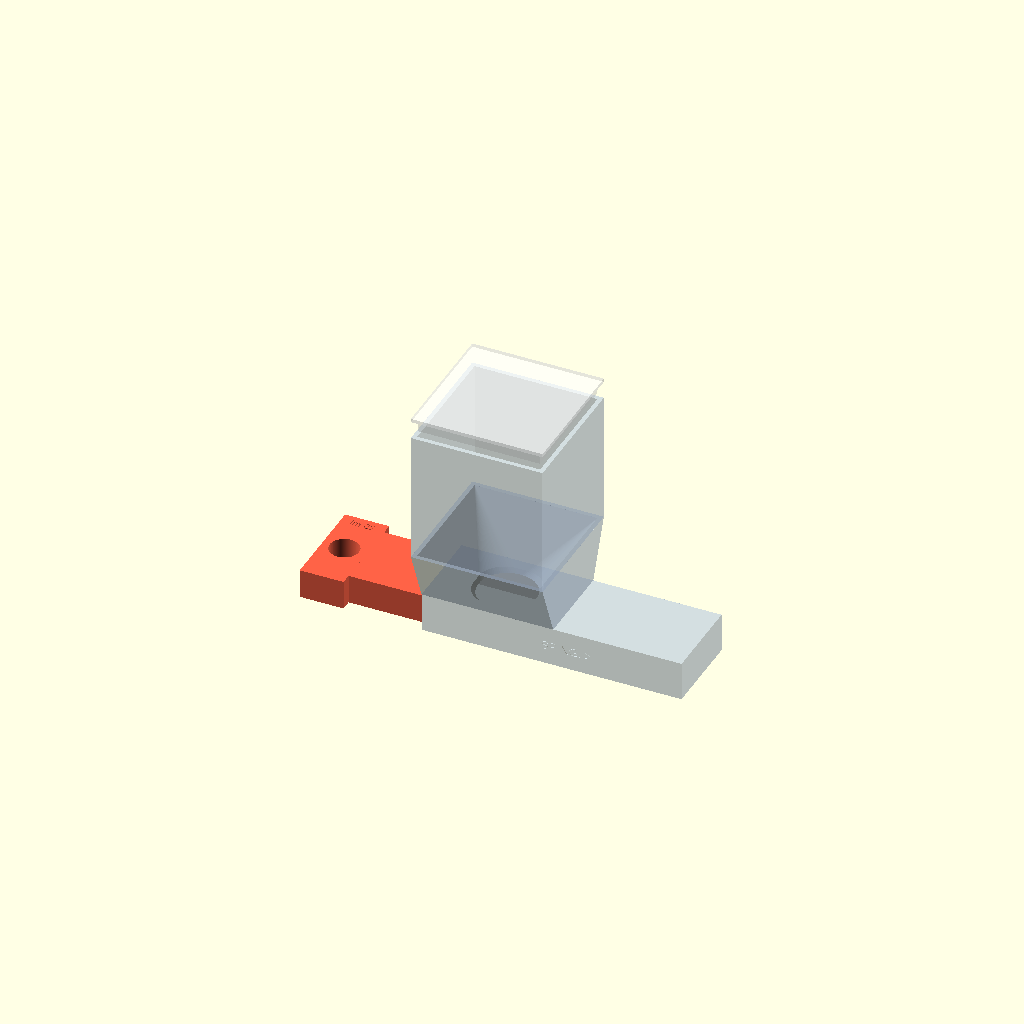
Cell 1: rendered with the file's own defaults.
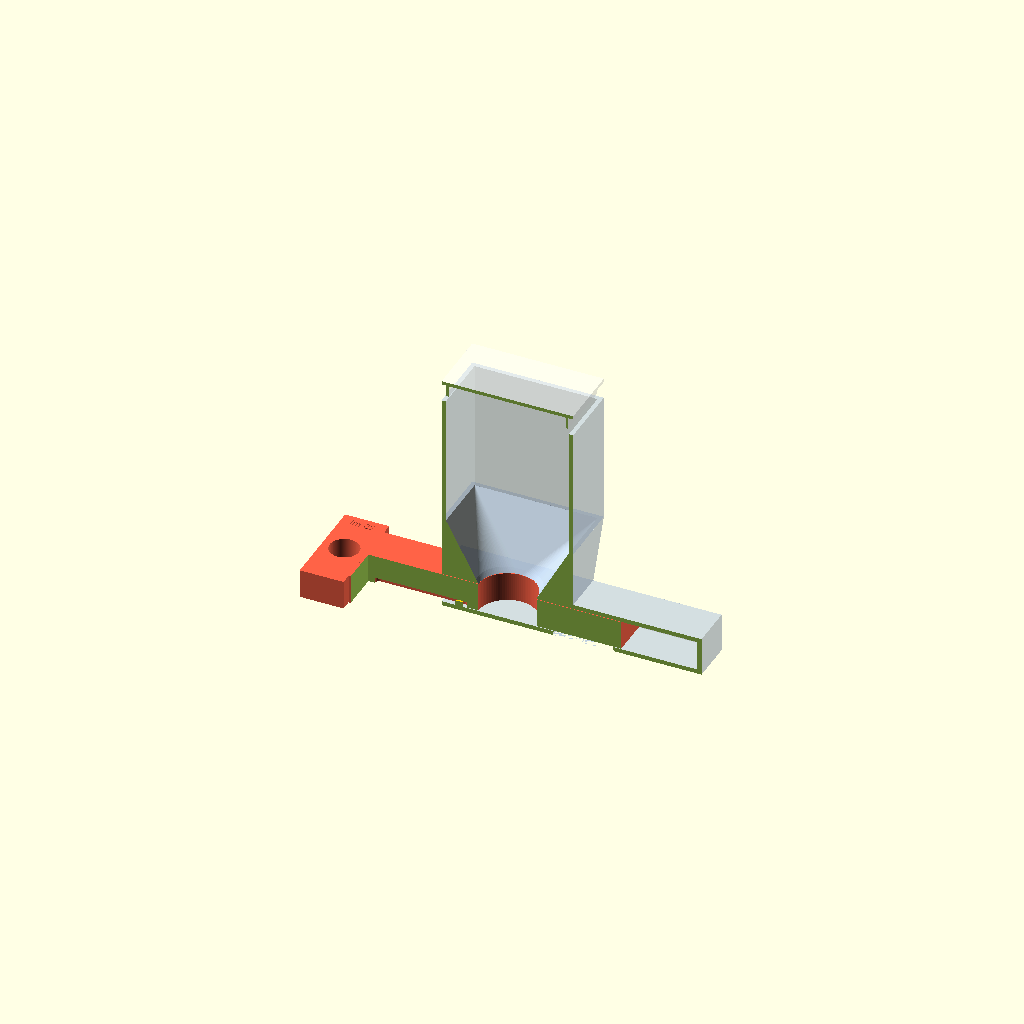
Cell 2 — part set to "section", the other parameters unchanged.
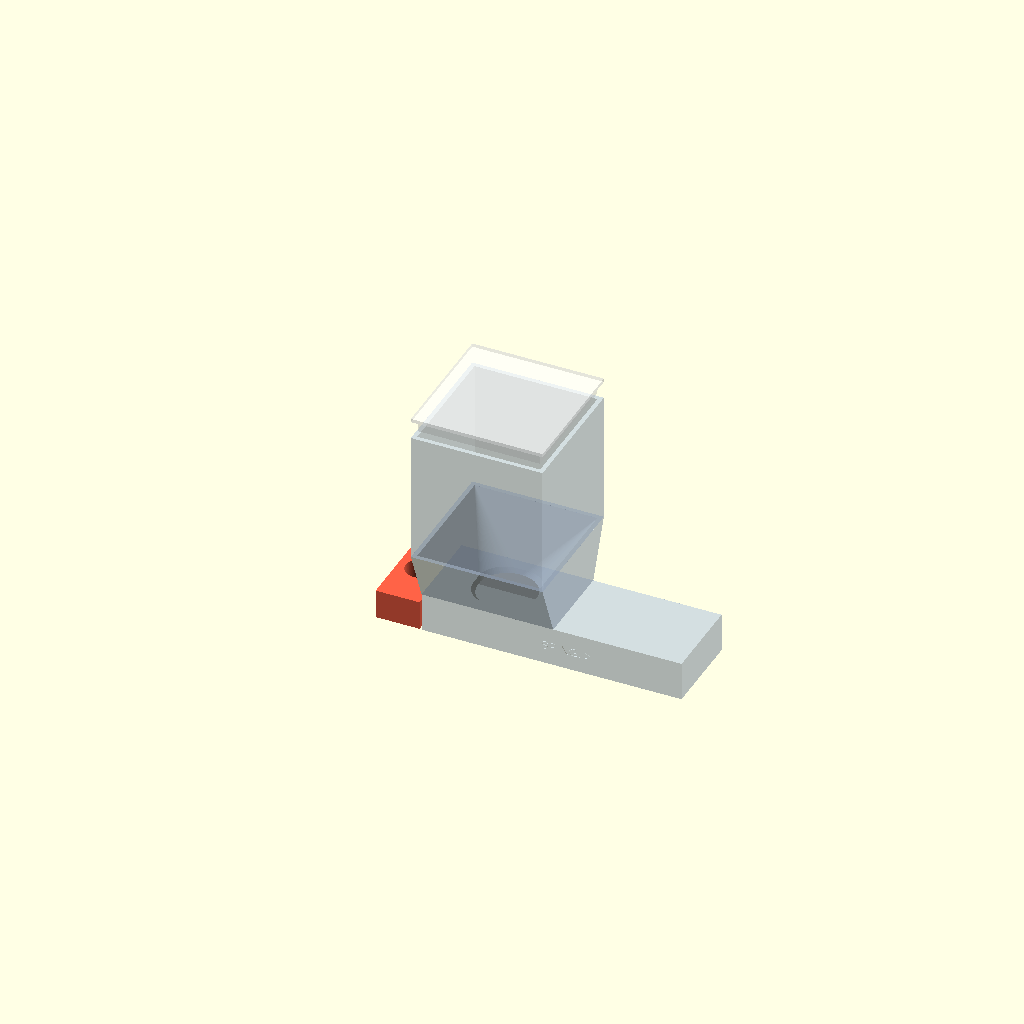
Cell 3: the same model with anim = 1.
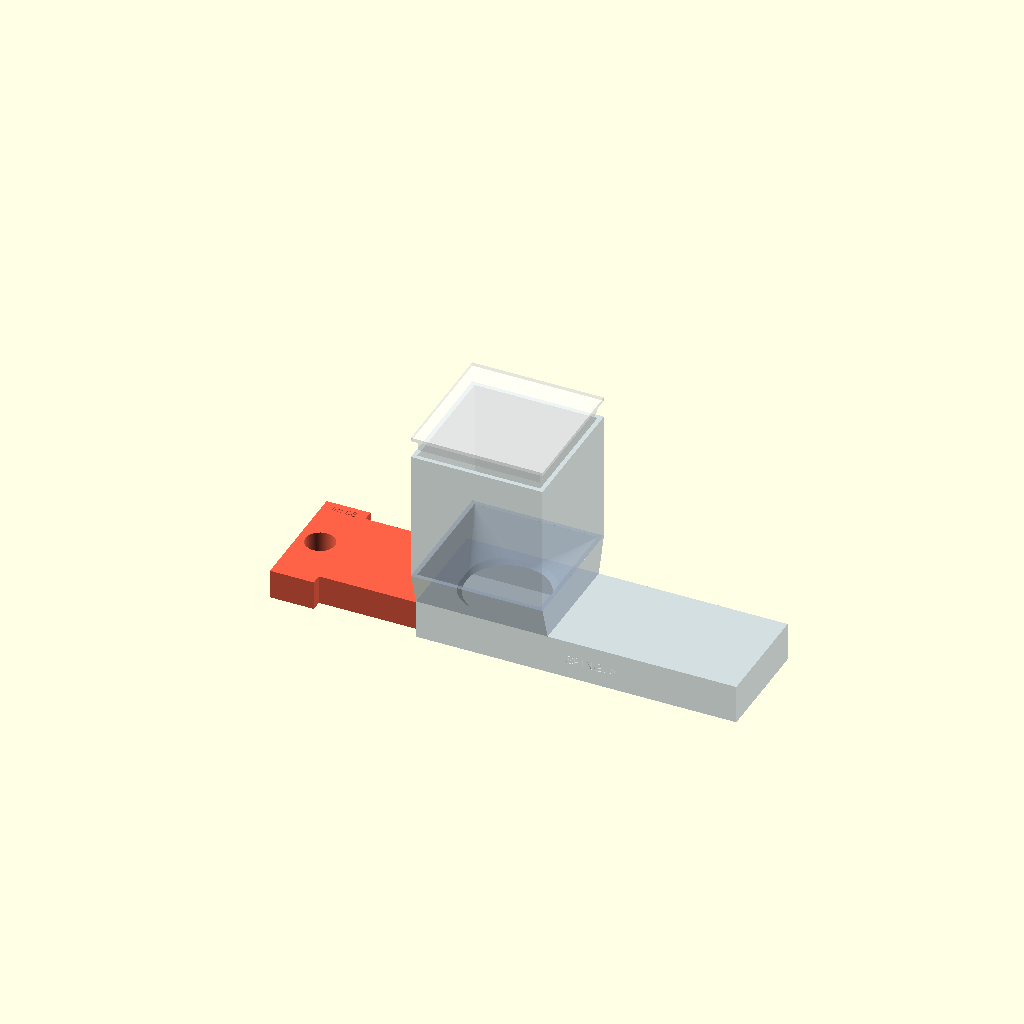
Cell 4: dose_ml = 50 (everything else at default).
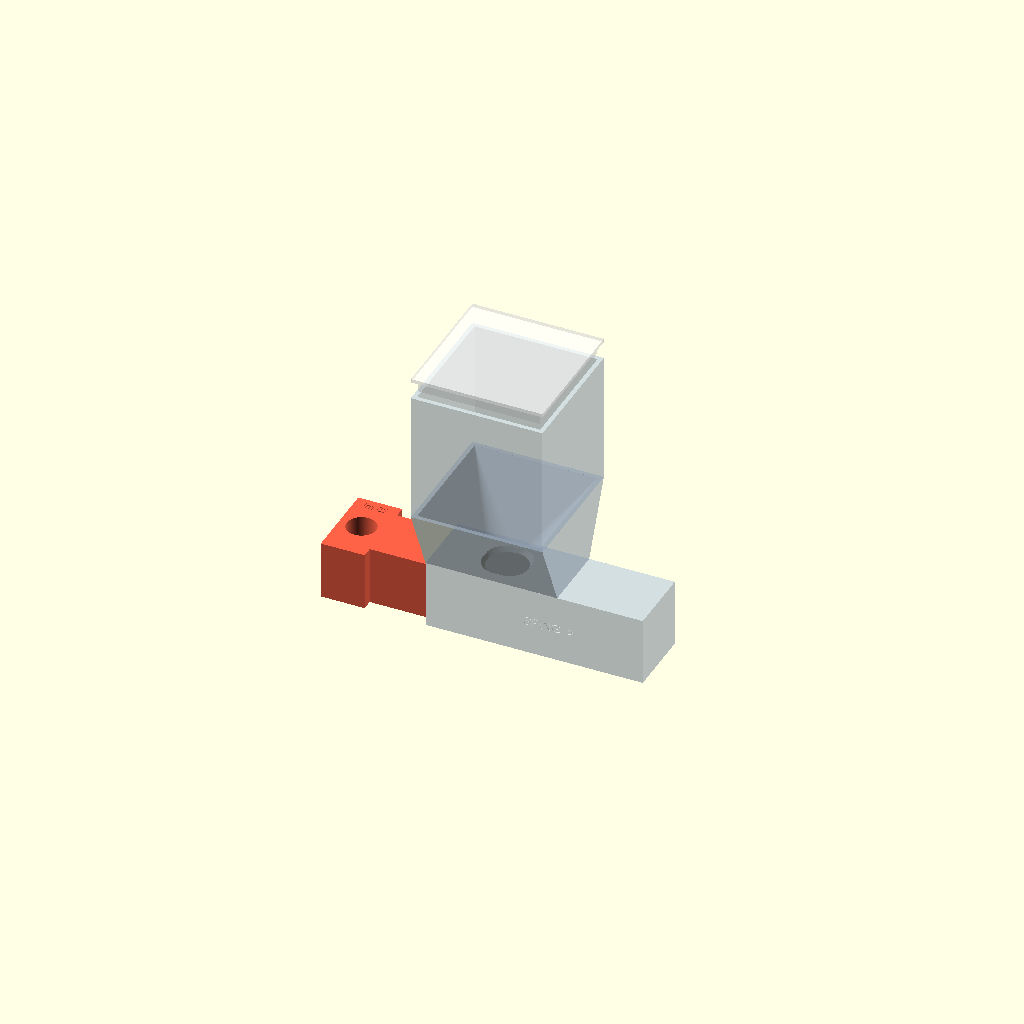
Cell 5 — slider_h set to 40, the other parameters unchanged.
One fixed orthographic camera (rotation 55°, 0°, 25°; colour scheme Cornfield) for every cell.
OpenSCAD source file dosatore_lavastoviglie/dosatore_lavastoviglie.scad:
// =====================================================================
//  Dosatore monodose per polvere lavastoviglie  —  v1
//  Principio: cassetto scorrevole con camera dosatrice passante.
//   - Cassetto TIRATO  -> la camera è sotto la tramoggia e si riempie
//   - Cassetto SPINTO  -> la camera è sopra l'uscita e la polvere cade;
//                        il cassetto chiude la tramoggia
//  Stampante: Ender-3 V2 (220x220). Unità: mm.
// =====================================================================

/* [Parte da esportare] */
part = "assembly"; // [assembly, section, body, slider, pin, lid, print_plate, test_tunnels, test_slider, abs_plate, pin_plate]
// Per l'anteprima "assembly": 0 = cassetto tirato (carica), 1 = spinto (eroga)
anim = 0; // [0:0.05:1]

/* [Dose] */
dose_ml      = 25;   // volume della monodose (ml = cm³). Tipico: 20–30 ml
slider_h     = 20;   // spessore del cassetto = altezza della camera

/* [Tolleranze e pareti] */
clr          = 0.35; // gioco per lato tra cassetto e tunnel
wall         = 3;    // pareti del corpo
floor_t      = 3;    // fondo del corpo
roof_t       = 3;    // tetto del tunnel
slider_side  = 6;    // materiale del cassetto ai lati della camera

/* [Serbatoio] */
res_size     = 90;   // lato esterno del serbatoio quadrato
res_h        = 90;   // altezza della parte dritta del serbatoio
funnel_angle = 60;   // pendenza minima pareti tramoggia (gradi da orizzontale)

/* [Fermo cassetto] */
pin_d        = 5;    // perno di fine corsa
pin_clr      = 0.25;
slot_depth   = 4;

$fn = 96;

// ---------------- grandezze derivate ----------------
dose_mm3   = dose_ml * 1000;
chamber_d  = sqrt(4 * dose_mm3 / (PI * slider_h));   // diametro camera
slider_w   = chamber_d + 2 * slider_side;
stroke     = chamber_d + 12;                          // corsa: niente sovrapposizione carico/uscita
margin     = 6;

tun_w      = slider_w + 2 * clr;
tun_h      = slider_h + 2 * clr;
body_w     = tun_w + 2 * wall;
body_h     = floor_t + tun_h + roof_t;

A          = res_size / 2;                 // asse tramoggia (x)
B          = A + stroke;                   // asse uscita (x)
front_solid= stroke + chamber_d / 2 + margin;  // pieno davanti alla camera
x_end      = B + front_solid;              // fondo cieco del tunnel (lato interno)
body_len   = x_end + wall;

slider_len = x_end - 0.5;                  // lunghezza dentro il tunnel (a corsa finita)
handle_len = 30;

pin_x      = 12;                           // posizione perno nel fondo del corpo
// asola nel cassetto, coordinate u = distanza dalla punta
slot_u1    = x_end - stroke - pin_x - pin_d/2 - pin_clr;
slot_u2    = x_end - pin_x + pin_d/2 + pin_clr;

res_in     = res_size - 2 * wall;
funnel_h   = ((res_in - chamber_d) / 2) * tan(funnel_angle);

echo(str("Diametro camera: ", chamber_d, " mm  | corsa: ", stroke,
         " mm | corpo: ", body_len, " x ", res_size, " x ",
         body_h + funnel_h + res_h, " mm | cassetto: ", slider_len + handle_len, " mm"));
echo(str("Capacità serbatoio ~ ", round(res_in*res_in*res_h/1000), " ml"));

// =====================================================================
module body() {
    difference() {
        union() {
            // blocco del tunnel
            translate([0, -body_w/2, 0]) cube([body_len, body_w, body_h]);
            // guscio esterno della tramoggia (pareti esterne a 45°+, stampabili)
            hull() {
                translate([0, -body_w/2, body_h - 0.01]) cube([res_size, body_w, 0.01]);
                translate([0, -res_size/2, body_h + funnel_h]) cube([res_size, res_size, 0.01]);
            }
            // serbatoio
            translate([0, -res_size/2, body_h + funnel_h]) cube([res_size, res_size, res_h]);
        }
        // tunnel del cassetto (aperto in x=0, cieco in fondo)
        translate([-1, -tun_w/2, floor_t]) cube([x_end + 1, tun_w, tun_h]);
        // foro di caduta nel tetto + imbuto interno
        hull() {
            translate([A, 0, body_h - roof_t - 0.5]) cylinder(d = chamber_d - 1, h = 0.01);
            translate([A, 0, body_h]) cylinder(d = chamber_d - 1, h = 0.01);
            translate([A - res_in/2, -res_in/2, body_h + funnel_h]) cube([res_in, res_in, 0.01]);
        }
        // interno serbatoio
        translate([wall, -res_in/2, body_h + funnel_h - 0.01]) cube([res_in, res_in, res_h + 1]);
        // uscita nel fondo, svasata verso il basso (niente sbalzi in stampa)
        translate([B, 0, -0.01]) cylinder(d1 = chamber_d + 2, d2 = chamber_d, h = floor_t + 0.5);
        // foro per il perno di fine corsa
        translate([pin_x, 0, -1]) cylinder(d = pin_d + 2*pin_clr, h = floor_t + 2);
        // freccia "SPINGI" incisa sul fianco
        translate([body_len/2 + 10, -body_w/2 + 0.6, body_h/2])
            rotate([90, 0, 0]) linear_extrude(1)
                text("SPINGI >", size = 6, halign = "center", valign = "center");
    }
}

module slider() {
    // il cassetto è modellato con la punta in u=0 e la maniglia in u=slider_len
    difference() {
        union() {
            translate([0, -slider_w/2, 0]) cube([slider_len, slider_w, slider_h]);
            // maniglia (fa anche da fine corsa contro il corpo)
            translate([slider_len, -body_w/2 - 4, 0])
                cube([handle_len, body_w + 8, slider_h]);
        }
        // camera dosatrice passante
        translate([front_solid, 0, -1]) cylinder(d = chamber_d, h = slider_h + 2);
        // asola di fine corsa sul lato inferiore
        hull() {
            translate([slot_u1, 0, -1]) cylinder(d = pin_d + 2*pin_clr + 0.4, h = slot_depth + 1);
            translate([slot_u2, 0, -1]) cylinder(d = pin_d + 2*pin_clr + 0.4, h = slot_depth + 1);
        }
        // presa per le dita nella maniglia
        translate([slider_len + handle_len/2, 0, -1])
            cylinder(d = 20, h = slider_h + 2);
        // etichetta dose
        translate([slider_len + handle_len/2, body_w/2 - 2, slider_h - 0.8])
            linear_extrude(1) text(str(dose_ml, " ml"), size = 5, halign = "center", valign = "center");
    }
}

module pin() {
    // perno da inserire dal basso dopo aver infilato il cassetto (incollare)
    cylinder(d = pin_d, h = floor_t + slot_depth - 0.6);
}

module lid() {
    lip = 8; c = 0.3;
    translate([0, 0, 0]) cube([res_size, res_size, 2.4]);
    translate([wall + c, wall + c, 2.3]) difference() {
        cube([res_in - 2*c, res_in - 2*c, lip]);
        translate([1.6, 1.6, -1]) cube([res_in - 2*c - 3.2, res_in - 2*c - 3.2, lip + 2]);
    }
}

// =====================================================================
if (part == "body") body();
else if (part == "slider") slider();
else if (part == "pin") pin();
else if (part == "lid") lid();
else if (part == "print_plate") {
    body();
    translate([0, res_size/2 + 10 + body_w/2 + 4, 0]) slider();
}
else if (part == "section") {   // spaccato a metà per vedere il funzionamento
    difference() { assembly(); translate([-50, -200, -10]) cube([400, 200, 400]); }
}
else if (part == "test_tunnels") {
    // 3 anelli di tunnel con giochi diversi: 0.25 / 0.35 / 0.45 mm per lato
    cl = [0.25, 0.35, 0.45];
    for (i = [0:2]) translate([0, i * (slider_w + 2*wall + 10), 0]) test_tunnel(cl[i]);
}
else if (part == "test_slider") test_slider();
else if (part == "abs_plate") abs_plate();
else if (part == "pin_plate") pin_plate();
else assembly();

// Spezzone di tunnel lungo 20 mm (stampare in piedi, come il corpo: il tetto è un ponte)
module test_tunnel(c) {
    tw = slider_w + 2*c; th = slider_h + 2*c;
    bw = tw + 2*wall;    bh = floor_t + th + roof_t;
    difference() {
        translate([0, -bw/2, 0]) cube([20, bw, bh]);
        translate([-1, -tw/2, floor_t]) cube([22, tw, th]);
        translate([10, 0, bh - 0.6]) linear_extrude(1)
            text(str(c), size = 5, halign = "center", valign = "center");
    }
}

// Spezzone di cassetto con la camera vera: serve sia per il gioco sia per tarare la dose
module test_slider() {
    L = chamber_d + 2*slider_side + 20;
    difference() {
        translate([0, -slider_w/2, 0]) cube([L, slider_w, slider_h]);
        translate([slider_side + chamber_d/2, 0, -1]) cylinder(d = chamber_d, h = slider_h + 2);
        translate([L - 10, 0, slider_h - 0.6]) linear_extrude(1)
            text(str(dose_ml), size = 6, halign = "center", valign = "center");
    }
}

module assembly() {
    tip = x_end - stroke * (1 - anim);   // posizione della punta del cassetto
    color("lightsteelblue", 0.55) body();
    color("tomato") translate([tip, 0, floor_t + clr]) mirror([1, 0, 0]) slider();
    color("gold") translate([pin_x, 0, 0]) pin();
    color("white", 0.4) translate([0, res_size/2, body_h + funnel_h + res_h + 2.4 + 12])
        rotate([180, 0, 0]) lid();
}

// Perno stampato coricato: gli strati corrono lungo l'asse, così il taglio
// non cade tra uno strato e l'altro. Piccolo piatto sotto per l'adesione.
module pin_lying() {
    L = floor_t + slot_depth - 0.6;
    translate([0, 0, pin_d/2 - 0.4]) difference() {
        rotate([0, 90, 0]) cylinder(d = pin_d, h = L, $fn = 48);
        translate([-1, -pin_d, -pin_d/2 - 1 + 0.4]) cube([L + 2, 2*pin_d, 1]);
    }
}

// Piatto ABS per la Ender-3 V2 (220x220): cassetto in diagonale (lascia spazio al brim),
// spezzone di prova e 3 perni (2 di scorta) negli angoli liberi.
module abs_plate() {
    translate([110, 110, 0]) rotate([0, 0, 45])
        translate([-(slider_len + handle_len)/2, 0, 0]) slider();
    translate([138, 10 + slider_w/2, 0]) test_slider();
}

// 3 perni (2 di scorta), da stampare a parte
module pin_plate() { for (i = [0:2]) translate([0, i * 10, 0]) pin_lying(); }
Parameter table extracted from the source (name, type, default, range or options):
part: string, default "assembly", options "assembly", "section", "body", "slider", "pin", "lid", "print_plate", "test_tunnels", "test_slider", "abs_plate", "pin_plate"
anim: number, default 0, range 0 to 1, step 0.05
dose_ml: number, default 25
slider_h: number, default 20
clr: number, default 0.35
wall: number, default 3
floor_t: number, default 3
roof_t: number, default 3
slider_side: number, default 6
res_size: number, default 90
res_h: number, default 90
funnel_angle: number, default 60
pin_d: number, default 5
pin_clr: number, default 0.25
slot_depth: number, default 4
margin: number, default 6
handle_len: number, default 30
pin_x: number, default 12
